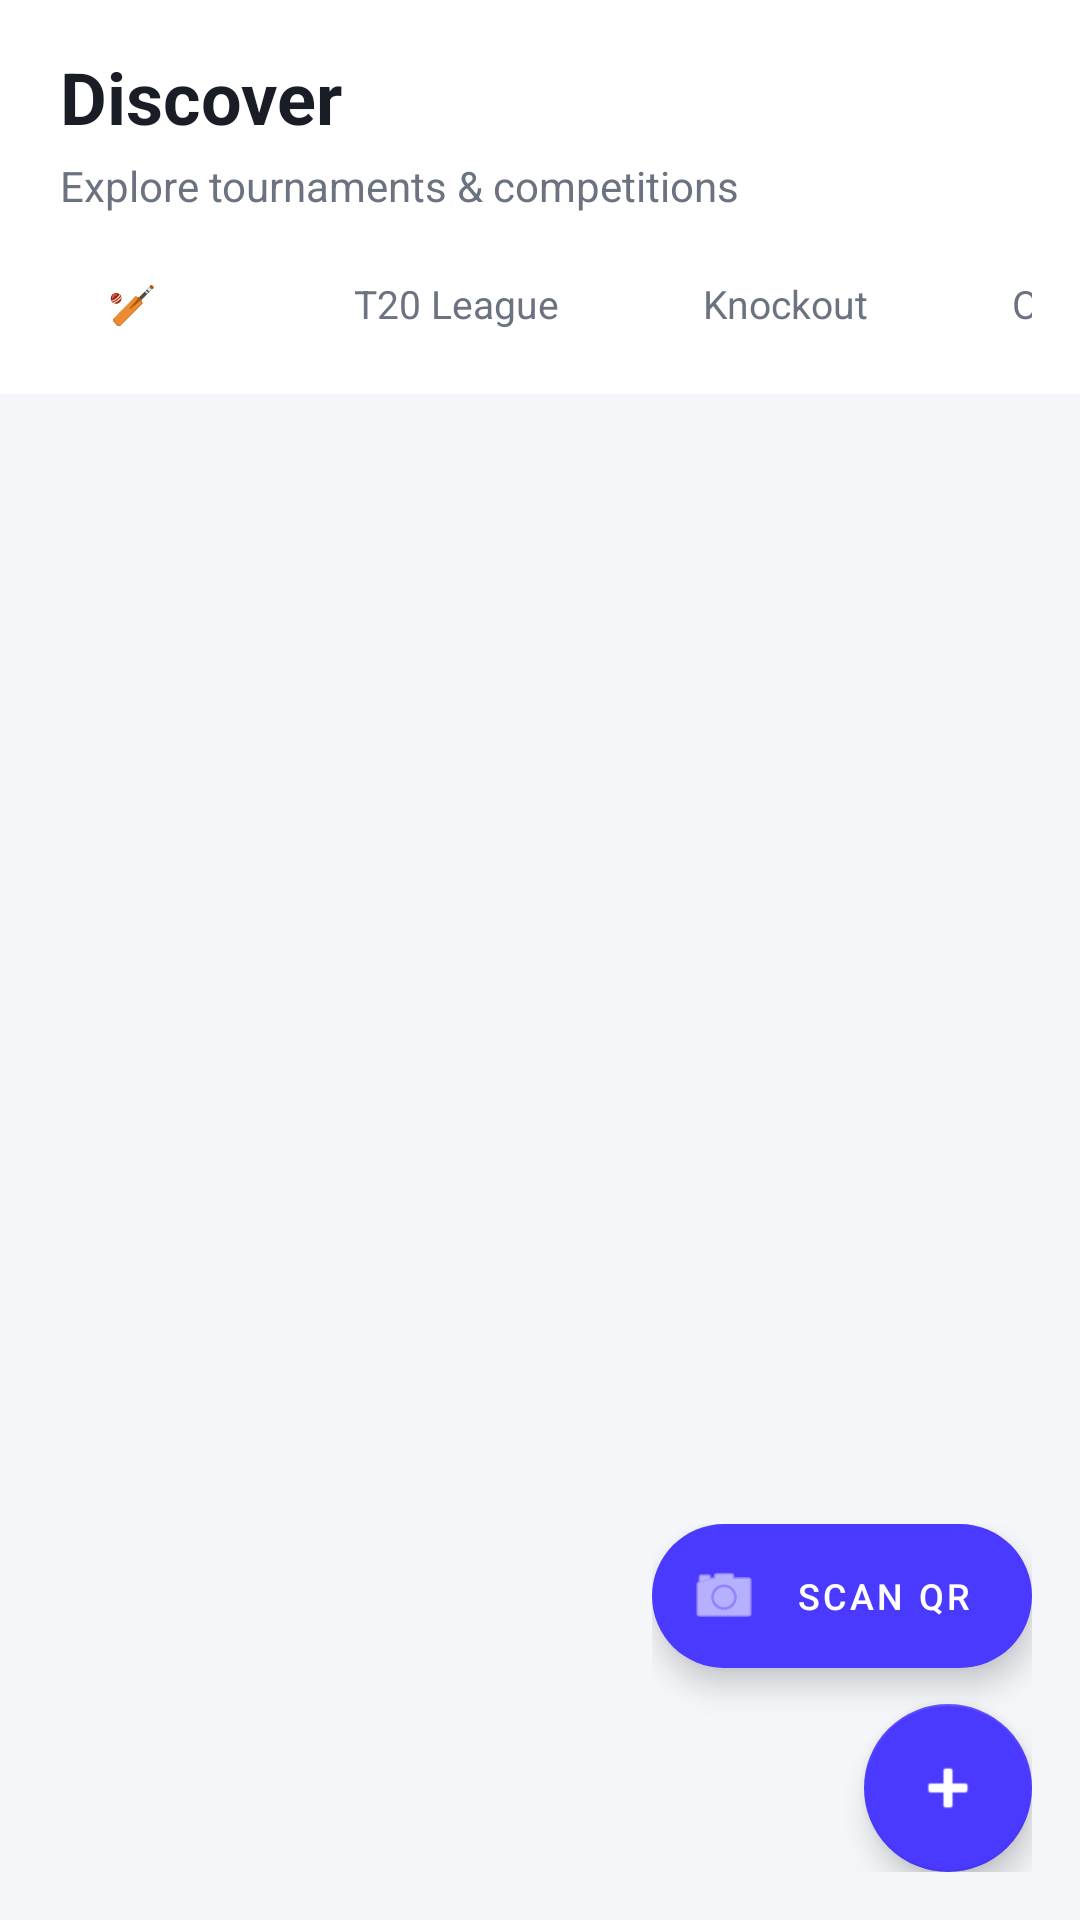

Reconstruct the res/layout file that produces this screen, plus the resources it refers to.
<!-- AndroidManifest.xml: application theme Theme.Crickzy -->
<!-- res/layout/fragment_tournaments.xml -->
<?xml version="1.0" encoding="utf-8"?>
<androidx.coordinatorlayout.widget.CoordinatorLayout xmlns:android="http://schemas.android.com/apk/res/android"
    xmlns:app="http://schemas.android.com/apk/res-auto"
    android:layout_width="match_parent"
    android:layout_height="match_parent"
    android:background="@color/background">

    <LinearLayout
        android:layout_width="match_parent"
        android:layout_height="match_parent"
        android:orientation="vertical">

        
        <LinearLayout
            android:layout_width="match_parent"
            android:layout_height="wrap_content"
            android:orientation="vertical"
            android:background="@color/surface"
            android:paddingHorizontal="20dp"
            android:paddingTop="16dp"
            android:paddingBottom="12dp">

            <TextView
                android:layout_width="wrap_content"
                android:layout_height="wrap_content"
                android:text="Discover"
                android:textSize="24sp"
                android:textStyle="bold"
                android:textColor="@color/text_primary" />

            <TextView
                android:layout_width="wrap_content"
                android:layout_height="wrap_content"
                android:layout_marginTop="4dp"
                android:text="Explore tournaments &amp; competitions"
                android:textSize="14sp"
                android:textColor="@color/text_secondary" />
        </LinearLayout>

        
        <HorizontalScrollView
            android:layout_width="match_parent"
            android:layout_height="wrap_content"
            android:scrollbars="none"
            android:background="@color/surface"
            android:paddingHorizontal="16dp"
            android:paddingBottom="12dp">

            <LinearLayout
                android:layout_width="wrap_content"
                android:layout_height="wrap_content"
                android:orientation="horizontal">

                <TextView
                    android:id="@+id/chipAll"
                    android:layout_width="wrap_content"
                    android:layout_height="36dp"
                    android:gravity="center"
                    android:text="🏏 All"
                    android:textSize="13sp"
                    android:textColor="@color/white"
                    android:background="@drawable/bg_chip_selected"
                    android:paddingHorizontal="20dp"
                    android:layout_marginEnd="8dp"
                    android:clickable="true"
                    android:focusable="true"
                    android:foreground="?attr/selectableItemBackground" />

                <TextView
                    android:id="@+id/chipLeague"
                    android:layout_width="wrap_content"
                    android:layout_height="36dp"
                    android:gravity="center"
                    android:text="T20 League"
                    android:textSize="13sp"
                    android:textColor="@color/text_secondary"
                    android:background="@drawable/bg_chip_unselected"
                    android:paddingHorizontal="20dp"
                    android:layout_marginEnd="8dp" />

                <TextView
                    android:id="@+id/chipKnockout"
                    android:layout_width="wrap_content"
                    android:layout_height="36dp"
                    android:gravity="center"
                    android:text="Knockout"
                    android:textSize="13sp"
                    android:textColor="@color/text_secondary"
                    android:background="@drawable/bg_chip_unselected"
                    android:paddingHorizontal="20dp"
                    android:layout_marginEnd="8dp" />

                <TextView
                    android:id="@+id/chipODI"
                    android:layout_width="wrap_content"
                    android:layout_height="36dp"
                    android:gravity="center"
                    android:text="ODI"
                    android:textSize="13sp"
                    android:textColor="@color/text_secondary"
                    android:background="@drawable/bg_chip_unselected"
                    android:paddingHorizontal="20dp"
                    android:clickable="true"
                    android:focusable="true"
                    android:foreground="?attr/selectableItemBackground" />
            </LinearLayout>
        </HorizontalScrollView>

        <TextView
            android:id="@+id/tvEmptyState"
            android:layout_width="match_parent"
            android:layout_height="match_parent"
            android:text="No tournaments created yet.\nOrganize one now!"
            android:gravity="center"
            android:textSize="16sp"
            android:textColor="@color/text_secondary"
            android:visibility="gone" />

        <androidx.recyclerview.widget.RecyclerView
            android:id="@+id/rvTournaments"
            android:layout_width="match_parent"
            android:layout_height="match_parent"
            android:padding="12dp"
            android:clipToPadding="false" />

    </LinearLayout>

    <LinearLayout
        android:layout_width="wrap_content"
        android:layout_height="wrap_content"
        android:layout_gravity="bottom|end"
        android:layout_margin="16dp"
        android:orientation="vertical">

        <com.google.android.material.floatingactionbutton.ExtendedFloatingActionButton
            android:id="@+id/fabScanQRTournament"
            android:layout_width="wrap_content"
            android:layout_height="wrap_content"
            android:layout_gravity="end"
            android:layout_marginBottom="12dp"
            android:text="Scan QR"
            android:textColor="@color/white"
            android:textSize="12sp"
            app:icon="@android:drawable/ic_menu_camera"
            app:backgroundTint="@color/primary"
            app:iconTint="@color/white" />

        <com.google.android.material.floatingactionbutton.FloatingActionButton
            android:id="@+id/fabOrganizeTournament"
            android:layout_width="wrap_content"
            android:layout_height="wrap_content"
            android:layout_gravity="end"
            app:srcCompat="@android:drawable/ic_input_add"
            app:backgroundTint="@color/primary"
            app:tint="@color/white"
            android:contentDescription="Organize Tournament" />
    </LinearLayout>

</androidx.coordinatorlayout.widget.CoordinatorLayout>
<!-- resources referenced by this layout -->
<resources>
  <color name="background">#F5F6FA</color>
  <color name="primary">#4A3AFF</color>
  <color name="surface">#FFFFFF</color>
  <color name="text_primary">#1A1D26</color>
  <color name="text_secondary">#6B7280</color>
  <color name="white">#FFFFFFFF</color>
  <style name="Theme.Crickzy" parent="Theme.MaterialComponents.Light.NoActionBar">
          
          <item name="colorPrimary">@color/primary</item>
          <item name="colorPrimaryVariant">@color/primary_variant</item>
          <item name="colorOnPrimary">@color/white</item>
          
          <item name="colorSecondary">@color/secondary</item>
          <item name="colorSecondaryVariant">@color/secondary_variant</item>
          <item name="colorOnSecondary">@color/white</item>
          
          <item name="android:statusBarColor">@color/surface</item>
          <item name="android:windowLightStatusBar" tools:targetApi="m">true</item>
          
          <item name="android:windowBackground">@color/background</item>
          <item name="android:textColorPrimary">@color/text_primary</item>
          <item name="android:textColorSecondary">@color/text_secondary</item>
          
          <item name="colorSurface">@color/surface</item>
          <item name="colorOnSurface">@color/text_primary</item>
          
          <item name="android:navigationBarColor">@color/surface</item>
      </style>
  <color name="primary_variant">#3D2FD9</color>
  <color name="secondary">#FF6B35</color>
  <color name="secondary_variant">#E65A2B</color>
</resources>
